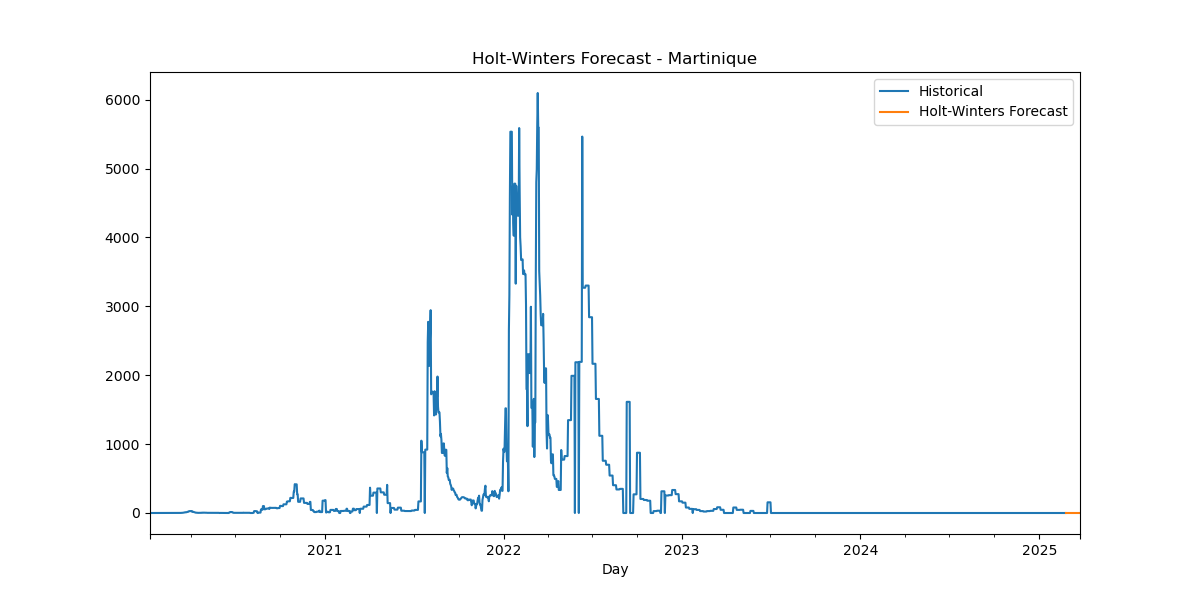

The table this chart was drawn from, first rows:
Date, HW_Forecast
2025-02-24, 5.8879319857161065e-05
2025-02-25, -8.944424042956961e-05
2025-02-26, -0.000185
2025-02-27, -0.000103
2025-02-28, -0.0001214
2025-03-01, -0.0002848
2025-03-02, 5.2602689955112746e-05
2025-03-03, 5.8879319857161065e-05
2025-03-04, -8.944424042956961e-05
2025-03-05, -0.000185
2025-03-06, -0.000103
2025-03-07, -0.0001214
2025-03-08, -0.0002848
2025-03-09, 5.2602689955112746e-05
2025-03-10, 5.8879319857161065e-05
2025-03-11, -8.944424042956961e-05
2025-03-12, -0.000185
2025-03-13, -0.000103
2025-03-14, -0.0001214
2025-03-15, -0.0002848
2025-03-16, 5.2602689955112746e-05
2025-03-17, 5.8879319857161065e-05
2025-03-18, -8.944424042956961e-05
2025-03-19, -0.000185
2025-03-20, -0.000103
2025-03-21, -0.0001214
2025-03-22, -0.0002848
2025-03-23, 5.2602689955112746e-05
2025-03-24, 5.8879319857161065e-05
2025-03-25, -8.944424042956961e-05
